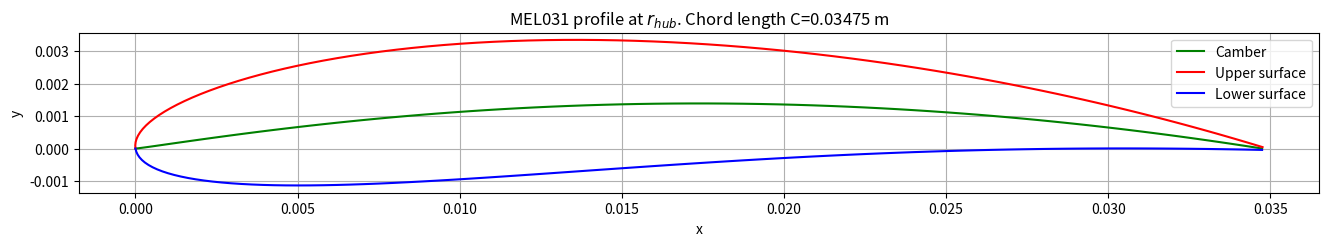
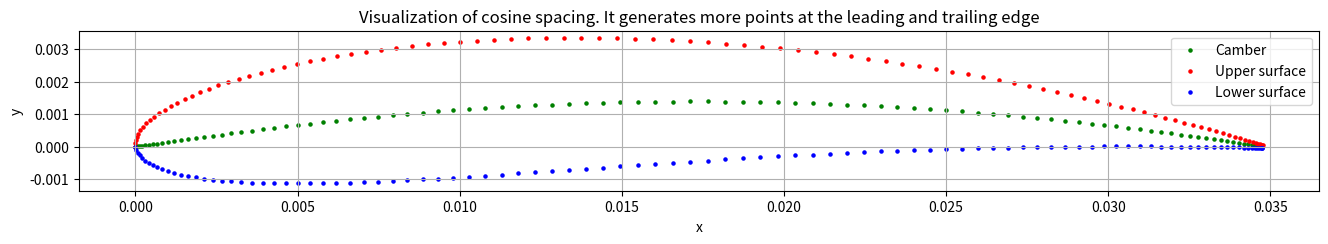
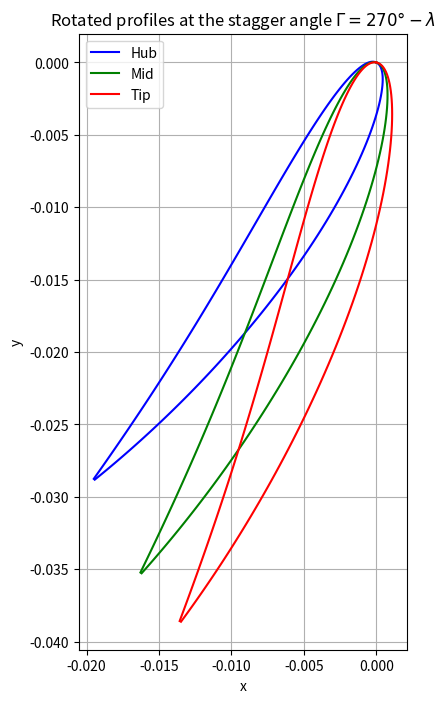
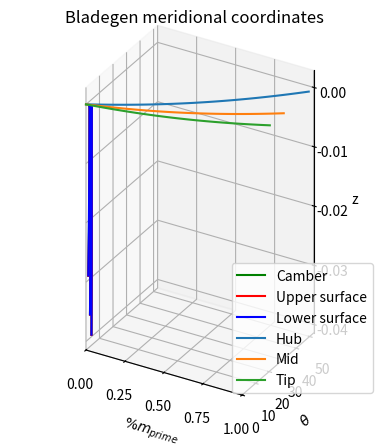

Python code for these plots, in order:
import numpy as np
import matplotlib.pyplot as plt


def calculate_velocity_triangle_and_chord_length(H, Q, N, eff, ri, rh, rt, z):
    """
    Resolves the velocity triangle assuming free vortex at leading edge. Calculates the airfoil chord length and the blade stagger angle

    Function arguments:
    H: head (m)
    Q: flow rate (m^3/s)
    N: angualar velocity (rpm)
    eff: turbine efficiency (-)
    rh: hub radius (m)
    rt: tip radius (m)
    z: number of blades
    """

    # Constants
    g = 9.81  # Gravitational acceleration (m/s^2)
    k = (g*H*eff*60) / (N*2*np.pi)  # Free vortex constant (m^2/s)
    omega = N * (2*np.pi/60)  # Angular velocity in rad/s
    cl = 0.57692  # Lift coefficient
    lift_to_drag = 59  # Drag-to-lift coefficient
    cd = cl / lift_to_drag  # Drag coefficient
    drag_to_lift = cd / cl

    # Velocities
    va = Q / (np.pi * (rt**2 - rh**2))  # Axial velocity
    vt = ri * omega  # Tangential velocity
    vc = k / ri  # Circumferential velocity

    # Blade angles
    beta1 = np.arctan(va / (vt - vc))
    beta2 = np.arctan(va / vt)

    # Mean beta angle
    beta_mean = np.arctan(0.5 * (np.tan(beta1) + np.tan(beta2)))

    # theta angle
    theta = beta_mean - np.deg2rad(2)  # AoA = 2°

    # Stagger angle
    stagger_angle = np.deg2rad(270) - theta

    # Mean relative velocity
    w_mean = va / np.cos(beta_mean)

    # Blade pitch at ri
    pitch = (2*np.pi*ri) / z

    # Chord length chord_length
    chord_length = (2 * g * pitch * eff * H) / (cl * vt * w_mean * (1-(drag_to_lift/np.tan(beta_mean))))

    # Calculate axial chord for bladegen to use on the meridional view. In bladegen, the axial chord is Ca/2.
    ca = (chord_length * np.sin(np.deg2rad(90) - theta)) * 1000  # Converted to mm

    # Blade solidity
    solidity = chord_length / pitch

    return va, vt, vc, np.rad2deg(beta1), np.rad2deg(beta2), np.rad2deg(beta_mean), np.rad2deg(stagger_angle), chord_length, solidity, ca


def generate_naca_4_digit(C, ri, stagger_angle):
    """
    NACA 4-digit airfoil generator. It projects the 2D profile into 3D coordinates

    Function arguments:
    C : chord length
    r : design radius
    gamma : stagger angle

    Variables subindex meaning
    c : camber
    u : upper
    chord_length : lower
    """

    # Step 1. Project the airfoil profile to a x,y 2D coordinate
    # MEL031 airfoil parameters
    M = 0.04  # Maximum camber
    P = 0.5  # Maximum camber location
    T = 0.12  # Maximum thickness

    # Thickness constants
    A0 = 0.2969
    A1 = -0.126
    A2 = -0.3516
    A3 = 0.2843
    A4 = -0.1015  # Opened trailing edge. Change to -0.1036 for a closed trailing edge.

    # Normalized x-coordinate. Cosine spacing is used to group more points at the leading and trailing edges
    beta = np.linspace(0, np.pi, 100)
    x = (1-np.cos(beta))/2

    # Camber line yc and its derivative dyc_dx
    yc_2d = np.where(x < P, (M/(P**2)) * (2*P*x - x**2), (M/(1-P)**2) * (1 - 2*P + 2*P*x - x**2))
    dyc_dx = np.where(x < P, (2*M/(P**2)) * (P - x), (2*M/(1-P)**2) * (P - x))

    camber_2d = yc_2d * C  # Variable created to plot the 2D profile

    # Thickness distribution yt
    yt = 5*T*C * (A0*np.sqrt(x) + A1*(x) + A2*(x)**2 + A3*(x)**3 + A4*(x)**4)

    # Upper surface coordinates
    xu_2d = x * C - yt * np.sin(np.arctan(dyc_dx))
    yu_2d = yc_2d * C + yt * np.cos(np.arctan(dyc_dx))

    # Lower surface coordinates
    xl_2d = x * C + yt * np.sin(np.arctan(dyc_dx))
    yl_2d = yc_2d * C - yt * np.cos(np.arctan(dyc_dx))

    # ----------------------------------------------------------------------------------------------

    # Step 2. Rotate the profiles by 270-theta. Where theta = beta_avg - AoA

    # rotating the camber
    xc_2d_rotated = xl_2d*np.cos(np.deg2rad(stagger_angle)) - yc_2d*C*np.sin(np.deg2rad(stagger_angle))
    yc_2d_rotated = xl_2d*np.sin(np.deg2rad(stagger_angle)) + yc_2d*C*np.cos(np.deg2rad(stagger_angle))

    # Rotating the upper
    xu_2d_rotated = xu_2d*np.cos(np.deg2rad(stagger_angle)) - yu_2d*np.sin(np.deg2rad(stagger_angle))
    yu_2d_rotated = xu_2d*np.sin(np.deg2rad(stagger_angle)) + yu_2d*np.cos(np.deg2rad(stagger_angle))

    # Rotating thde lower
    xl_2d_rotated = xl_2d*np.cos(np.deg2rad(stagger_angle)) - yl_2d*np.sin(np.deg2rad(stagger_angle))
    yl_2d_rotated = xl_2d*np.sin(np.deg2rad(stagger_angle)) + yl_2d*np.cos(np.deg2rad(stagger_angle))

    # ----------------------------------------------------------------------------------------------

    # Step 3. Project the profile to 3D cylindrical coordinates (r, theta, z)

    # Projecting the camber
    theta_camber = xc_2d_rotated/ri
    zc_3d = yc_2d_rotated

    # Projecting to cylindrical coordinates the upper surface
    theta_upper = xu_2d_rotated/ri
    zu_3d = yu_2d_rotated

    # Projecting to cylindrical coordinates the lower surface
    theta_lower = xl_2d_rotated/ri
    zl_3d = yl_2d_rotated

    # ----------------------------------------------------------------------------------------------

    # Step 4. Transform the cylindrical coordinates to x,y,z. The coordinate z is equal to z_cylindrical

    xc_3d = ri*np.cos(theta_camber)
    yc_3d = ri*np.sin(theta_camber)

    xu_3d = ri*np.cos(theta_upper)
    yu_3d = ri*np.sin(theta_upper)

    xl_3d = ri*np.cos(theta_lower)
    yl_3d = ri*np.sin(theta_lower)

    return (
        # 2D profile (not rotated)
        camber_2d, xu_2d, yu_2d, xl_2d, yl_2d,
        # 2D rotated profile
        xc_2d_rotated, yc_2d_rotated, xu_2d_rotated, yu_2d_rotated, xl_2d_rotated, yl_2d_rotated,
        # 3D profile projection
        xc_3d, yc_3d, zc_3d, xu_3d, yu_3d, zu_3d, xl_3d, yl_3d, zl_3d
    )


def cartesian_to_meridional(x, y, z):
    """Transforms 3D cartesian coordinates (x, y, z) to meridional coordinates (m, theta)"""

    m = []  # Store the m_i values
    theta = []  # Stores the theta_i values

    # Initial values for m and r (Assuming the first node as the origin)
    m_prev = 0
    r_prev = 0

    for i in range(len(x)):
        # Calculate r_i for the current node
        r_i = np.sqrt(x[i]**2 + y[i]**2)

        if i == 0:
            # Special case for the first node
            m_i = 0
        else:
            m_i = m_prev + np.sqrt((z[i]-z[i-1])**2 + (r_i-r_prev)**2) / r_i

        # Calculate theta_i for the current node
        theta_i = np.rad2deg((np.arctan2(x[i], y[i]) - np.arctan2(x[0], y[0])))  # Theta_i in degrees [°]

        m_prev = m_i
        r_prev = r_i

        m.append(m_i)
        theta.append(theta_i)

    # Calculate %m_i
    max_m = max(m)
    m_i_percentage = [i/max_m for i in m]

    return m_i_percentage, theta


def interpolate_polynomial(m_prime_percentage, theta, points_to_evaluate):
    """Interpolates the meridional coordinates (%m_prime, theta) and evaluates at %m_prime(0, 25, 50, 75, 100) %"""

    # 5th grade polynomial fit
    coefficients = np.polyfit(m_prime_percentage, theta, 5)

    # Evaluate the polynomial at all data points and points_to_evaluate
    interpolated_values_all = np.polyval(coefficients, m_prime_percentage)
    interpolated_values_points = np.polyval(coefficients, points_to_evaluate)

    # Calculate R^2
    mean_theta = np.mean(theta)
    total_sum_of_squares = np.sum((theta - mean_theta)**2)
    residual_sum_of_squares = np.sum((interpolated_values_all - theta)**2)
    r_squared = 1 - (residual_sum_of_squares / total_sum_of_squares)

    return interpolated_values_points, r_squared

# ----------------------------------------------------------------------------------------------


"""
User inputs:
    H: head (m)
    Q: flow rate (m^3/s)
    N: angualar velocity (rpm)
    eff: turbine efficiency (-)
    r_hub: hub radius (m)
    r_tip: tip radius (m)
    z: number of blades
"""

# Hydraulic parameters
H = 3  # m
Q = 0.015  # m^3/s
N = 3600  # rpm
eff = 0.65
r_hub = 0.02259  # m
r_tip = 0.03765  # m
z = 5

# Do not change the following definitions
rh = r_hub
rt = r_tip
r_mid = (r_hub + r_tip) / 2

# ----------------------------------------------------------------------------------------------

# Solve the turbine velocity triangle and calculate the chord length and the stagger angle
(
    va, vt_hub, vc_hub,
    beta1_hub, beta2_hub, beta_mean_hub, stagger_angle_hub,
    chord_length_hub, solidity_hub, ca_hub
) = calculate_velocity_triangle_and_chord_length(H, Q, N, eff, r_hub, rh, rt, z)

(
    va, vt_mid, vc_mid,
    beta1_mid, beta2_mid, beta_mean_mid, stagger_angle_mid,
    chord_length_mid, solidity_mid, ca_mid
) = calculate_velocity_triangle_and_chord_length(H, Q, N, eff, r_mid, rh, rt, z)

(
    va, vt_tip, vc_tip,
    beta1_tip, beta2_tip, beta_mean_tip, stagger_angle_tip,
    chord_length_tip, solidity_tip, ca_tip
) = calculate_velocity_triangle_and_chord_length(H, Q, N, eff, r_tip, rh, rt, z)


# Generate the MEL031 4-digit profile
(
    camber_2d_hub, xu_2d_hub, yu_2d_hub, xl_2d_hub, yl_2d_hub,
    xc_2d_rotated_hub, yc_2d_rotated_hub, xu_2d_rotated_hub, yu_2d_rotated_hub, xl_2d_rotated_hub, yl_2d_rotated_hub,
    xc_3d_hub, yc_3d_hub, zc_3d_hub, xu_3d_hub, yu_3d_hub, zu_3d_hub, xl_3d_hub, yl_3d_hub, zl_3d_hub
) = generate_naca_4_digit(chord_length_hub, r_hub, stagger_angle_hub)

(
    camber_2d_mid, xu_2d_mid, yu_2d_mid, xl_2d_mid, yl_2d_mid,
    xc_2d_rotated_mid, yc_2d_rotated_mid, xu_2d_rotated_mid, yu_2d_rotated_mid, xl_2d_rotated_mid, yl_2d_rotated_mid,
    xc_3d_mid, yc_3d_mid, zc_3d_mid, xu_3d_mid, yu_3d_mid, zu_3d_mid, xl_3d_mid, yl_3d_mid, zl_3d_mid
) = generate_naca_4_digit(chord_length_mid, r_mid, stagger_angle_mid)

(
    camber_2d_tip, xu_2d_tip, yu_2d_tip, xl_2d_tip, yl_2d_tip,
    xc_2d_rotated_tip, yc_2d_rotated_tip, xu_2d_rotated_tip, yu_2d_rotated_tip, xl_2d_rotated_tip, yl_2d_rotated_tip,
    xc_3d_tip, yc_3d_tip, zc_3d_tip, xu_3d_tip, yu_3d_tip, zu_3d_tip, xl_3d_tip, yl_3d_tip, zl_3d_tip
) = generate_naca_4_digit(chord_length_tip, r_tip, stagger_angle_tip)


# Transform x,y,z to Bladegen meridional coordinates m, theta
m_c_hub, theta_c_hub = cartesian_to_meridional(xc_3d_hub, yc_3d_hub, zc_3d_hub)
m_c_mid, theta_c_mid = cartesian_to_meridional(xc_3d_mid, yc_3d_mid, zc_3d_mid)
m_c_tip, theta_c_tip = cartesian_to_meridional(xc_3d_tip, yc_3d_tip, zc_3d_tip)

# Interpolate the meridional coordinates (%m_prime, theta) with 5th grade polynomial at specified points
percentage_positions = [0.0, 0.25, 0.5, 0.75, 1.0]
interpolated_values_hub, r_squared_hub = interpolate_polynomial(m_c_hub, theta_c_hub, percentage_positions)
interpolated_values_mid, r_squared_mid = interpolate_polynomial(m_c_mid, theta_c_mid, percentage_positions)
interpolated_values_tip, r_squared_tip = interpolate_polynomial(m_c_tip, theta_c_tip, percentage_positions)

# ----------------------------------------------------------------------------------------------

# Printing the velocity triangle results and the turbine geometry parameters
print(f"Axial velocity: {va:.4f} m/s\n")
print("Tangential velocities (m/s):")
print(f"Hub: {vt_hub:.4f}\nMid: {vt_mid:.4f}\nTip: {vt_tip:.4f}\n")

print("Circumferential velocities (m/s):")
print(f"Hub: {vc_hub:.4f}\nMid: {vc_mid:.4f}\nTip: {vc_tip:.4f}\n")

print("Leading edge angle beta 1 (°):")
print(f"Hub: {beta1_hub:.4f}\nMid: {beta1_mid:.4f}\nTip: {beta1_tip:.4f}\n")
print("Trailing edge angle beta 2 (°):")
print(f"Hub: {beta2_hub:.4f}\nMid: {beta2_mid:.4f}\nTip: {beta2_tip:.4f}\n")

print("Beta mean angle (°):")
print(f"Hub: {beta_mean_hub:.4f}\nMid: {beta_mean_mid:.4f}\nTip: {beta_mean_tip:.4f}\n")

print("Stagger angles (°):")
print(f"Hub: {stagger_angle_hub:.4f}\nMid: {stagger_angle_mid:.4f}\nTip: {stagger_angle_tip:.4f}\n")

print("Solidity (-):")
print(f"Hub: {solidity_hub:.4f}\nMid: {solidity_mid:.4f}\nTip: {solidity_tip:.4f}\n")

print("Chord length (m):")
print(f"Hub: {chord_length_hub:.5f}\nMid: {chord_length_mid:.5f}\nTip: {chord_length_tip:.5f}\n")

# ----------------------------------------------------------------------------------------------

# Printing interpolated values of the function theta(%m_prime) and R^2
print("Bladegen meriodional coordinates (%m_prime vs. theta):\n\n")
print("Coefficients of determination for interpolation of coordinates:")
print(f"R^2 at hub = {r_squared_hub}")
print(f"R^2 at mid = {r_squared_mid}")
print(f"R^2 at tip = {r_squared_tip}")
print("---------------------------------")

# Printing half axial chord length "ca/2" to be used in the Bladegen Meridional view
print("Half axial chord \"ca/2\" for Bladegen (mm):")
print(f"Hub: {ca_hub/2:.4f}\nMid: {ca_mid/2:.4f}\nTip: {ca_tip/2:.4f}")
print("---------------------------------")

# Printing Bladegen coordinates (theta vs. %m_prime)
for i, pos in enumerate(percentage_positions):
    print(f"Interpolated value at %m_prime = {int(pos*100)}%")
    print(f"theta_hub = {interpolated_values_hub[i]:.4f} ")
    print(f"theta_mid = {interpolated_values_mid[i]:.4f} ")
    print(f"theta_tip = {interpolated_values_tip[i]:.4f} ")
    print("---------------------------------")

# ----------------------------------------------------------------------------------------------

# 2D plots
# Profile without rotation

plt.figure(figsize=(16, 4))
plt.plot(xl_2d_hub, camber_2d_hub, "g", label="Camber")
plt.plot(xu_2d_hub, yu_2d_hub, "r", label="Upper surface")
plt.plot(xl_2d_hub, yl_2d_hub, "b", label="Lower surface")
plt.title(fr"MEL031 profile at $r_{{hub}}$. Chord length C={chord_length_hub:.5f} m")
plt.xlabel("x")
plt.ylabel("y")
plt.legend()
plt.axis("scaled")
plt.grid(True)
plt.show()

# # Scatter
plt.figure(figsize=(16, 4))
plt.scatter(xl_2d_hub, camber_2d_hub, c="g", s=5, label="Camber")
plt.scatter(xu_2d_hub, yu_2d_hub, c="r", s=5, label="Upper surface")
plt.scatter(xl_2d_hub, yl_2d_hub, c="b", s=5, label="Lower surface")
plt.title("Visualization of cosine spacing. It generates more points at the leading and trailing edge")
plt.xlabel("x")
plt.ylabel("y")
plt.legend()
plt.axis("scaled")
plt.grid(True)
plt.show()

# Export profile 2D data in mm for the thesis methodology
# np.savetxt("lower_x.txt", xl_2d_hub * 1000, delimiter=",")
# np.savetxt("camber_y.txt", camber_2d_hub * 1000, delimiter=",")
# np.savetxt("lower_y.txt", yl_2d_hub * 1000, delimiter=",")
# np.savetxt("upper_x.txt", xu_2d_hub * 1000, delimiter=",")
# np.savetxt("upper_y.txt", yu_2d_hub * 1000, delimiter=",")


# ----------------------------------------------------------------------------------------------

# 2D rotated profiles

plt.figure(figsize=(9, 8))
plt.plot(xu_2d_rotated_hub, yu_2d_rotated_hub, "b", label="Hub")
plt.plot(xl_2d_rotated_hub, yl_2d_rotated_hub, "b")
plt.plot(xu_2d_rotated_mid, yu_2d_rotated_mid, "g", label="Mid")
plt.plot(xl_2d_rotated_mid, yl_2d_rotated_mid, "g")
plt.plot(xu_2d_rotated_tip, yu_2d_rotated_tip, "r", label="Tip")
plt.plot(xl_2d_rotated_tip, yl_2d_rotated_tip, "r")
plt.title(r"Rotated profiles at the stagger angle $\Gamma = 270°-\lambda$")
plt.xlabel("x")
plt.ylabel("y")
plt.legend()
plt.axis("scaled")
plt.grid(True)
plt.show()

# Export rotated profile 2D data in mm for the thesis methodology
# Upper and lower surfaces
# np.savetxt("xu_rotated_hub.txt", xu_2d_rotated_hub * 1000, delimiter=",")
# np.savetxt("yu_rotated_hub.txt", yu_2d_rotated_hub * 1000, delimiter=",")
# np.savetxt("xl_rotated_hub.txt", xl_2d_rotated_hub * 1000, delimiter=",")
# np.savetxt("yl_rotated_hub.txt", yl_2d_rotated_hub * 1000, delimiter=",")

# np.savetxt("xu_rotated_mid.txt", xu_2d_rotated_mid * 1000, delimiter=",")
# np.savetxt("yu_rotated_mid.txt", yu_2d_rotated_mid * 1000, delimiter=",")
# np.savetxt("xl_rotated_mid.txt", xl_2d_rotated_mid * 1000, delimiter=",")
# np.savetxt("yl_rotated_mid.txt", yl_2d_rotated_mid * 1000, delimiter=",")

# np.savetxt("xu_rotated_tip.txt", xu_2d_rotated_tip * 1000, delimiter=",")
# np.savetxt("yu_rotated_tip.txt", yu_2d_rotated_tip * 1000, delimiter=",")
# np.savetxt("xl_rotated_tip.txt", xl_2d_rotated_tip * 1000, delimiter=",")
# np.savetxt("yl_rotated_tip.txt", yl_2d_rotated_tip * 1000, delimiter=",")

# # Camber line
# np.savetxt("xc_rotated_hub.txt", xc_2d_rotated_hub * 1000, delimiter=",")
# np.savetxt("yc_rotated_hub.txt", yc_2d_rotated_hub * 1000, delimiter=",")

# np.savetxt("xc_rotated_mid.txt", xc_2d_rotated_mid * 1000, delimiter=",")
# np.savetxt("yc_rotated_mid.txt", yc_2d_rotated_mid * 1000, delimiter=",")

# np.savetxt("xc_rotated_tip.txt", xc_2d_rotated_tip * 1000, delimiter=",")
# np.savetxt("yc_rotated_tip.txt", yc_2d_rotated_tip * 1000, delimiter=",")

# ----------------------------------------------------------------------------------------------

# 3D Plotting

fig = plt.figure()
ax = fig.add_subplot(111, projection='3d', proj_type="ortho")

# Plotting cambers
ax.plot(xc_3d_hub, yc_3d_hub, zc_3d_hub, "g", label="Camber")
ax.plot(xc_3d_mid, yc_3d_mid, zc_3d_mid, "g")
ax.plot(xc_3d_tip, yc_3d_tip, zc_3d_tip, "g")

# Plotting upper surfaces
ax.plot(xu_3d_hub, yu_3d_hub, zu_3d_hub, "r", label="Upper surface")
ax.plot(xu_3d_mid, yu_3d_mid, zu_3d_mid, "r")
ax.plot(xu_3d_tip, yu_3d_tip, zu_3d_tip, "r")

# Plotting lower surfaces
ax.plot(xl_3d_hub, yl_3d_hub, zl_3d_hub, "b", label="Lower surface")
ax.plot(xl_3d_mid, yl_3d_mid, zl_3d_mid, "b")
ax.plot(xl_3d_tip, yl_3d_tip, zl_3d_tip, "b")

# Plot settings
ax.set_aspect("equal")
ax.set_xlabel("x")
ax.set_ylabel("y")
ax.set_zlabel("z")
ax.set_title(fr"MEL031 3D projected profiles. $C_{{hub}}$={chord_length_hub:.5f} m, $C_{{mid}}$={chord_length_mid:.5f} m, $C_{{tip}}$={chord_length_tip:.5f} m")
ax.legend()
plt.show()

# Export rotated profile 2D data in mm for the thesis methodology
# Camber line
# np.savetxt("xc_3d_hub.txt", xc_3d_hub * 1000, delimiter=",")
# np.savetxt("yc_3d_hub.txt", yc_3d_hub * 1000, delimiter=",")
# np.savetxt("zc_3d_hub.txt", zc_3d_hub * 1000, delimiter=",")

# np.savetxt("xc_3d_mid.txt", xc_3d_mid * 1000, delimiter=",")
# np.savetxt("yc_3d_mid.txt", yc_3d_mid * 1000, delimiter=",")
# np.savetxt("zc_3d_mid.txt", zc_3d_mid * 1000, delimiter=",")

# np.savetxt("xc_3d_tip.txt", xc_3d_tip * 1000, delimiter=",")
# np.savetxt("yc_3d_tip.txt", yc_3d_tip * 1000, delimiter=",")
# np.savetxt("zc_3d_tip.txt", zc_3d_tip * 1000, delimiter=",")

# # Upper surface
# np.savetxt("xu_3d_hub.txt", xu_3d_hub * 1000, delimiter=",")
# np.savetxt("yu_3d_hub.txt", yu_3d_hub * 1000, delimiter=",")
# np.savetxt("zu_3d_hub.txt", zu_3d_hub * 1000, delimiter=",")

# np.savetxt("xu_3d_mid.txt", xu_3d_mid * 1000, delimiter=",")
# np.savetxt("yu_3d_mid.txt", yu_3d_mid * 1000, delimiter=",")
# np.savetxt("zu_3d_mid.txt", zu_3d_mid * 1000, delimiter=",")

# np.savetxt("xu_3d_tip.txt", xu_3d_tip * 1000, delimiter=",")
# np.savetxt("yu_3d_tip.txt", yu_3d_tip * 1000, delimiter=",")
# np.savetxt("zu_3d_tip.txt", zu_3d_tip * 1000, delimiter=",")

# # Lower surface
# np.savetxt("xl_3d_hub.txt", xl_3d_hub * 1000, delimiter=",")
# np.savetxt("yl_3d_hub.txt", yl_3d_hub * 1000, delimiter=",")
# np.savetxt("zl_3d_hub.txt", zl_3d_hub * 1000, delimiter=",")

# np.savetxt("xl_3d_mid.txt", xl_3d_mid * 1000, delimiter=",")
# np.savetxt("yl_3d_mid.txt", yl_3d_mid * 1000, delimiter=",")
# np.savetxt("zl_3d_mid.txt", zl_3d_mid * 1000, delimiter=",")

# np.savetxt("xl_3d_tip.txt", xl_3d_tip * 1000, delimiter=",")
# np.savetxt("yl_3d_tip.txt", yl_3d_tip * 1000, delimiter=",")
# np.savetxt("zl_3d_tip.txt", zl_3d_tip * 1000, delimiter=",")

# ----------------------------------------------------------------------------------------------

# Plotting %m_prime vs. theta
plt.plot(m_c_hub, theta_c_hub, label="Hub")
plt.plot(m_c_mid, theta_c_mid, label="Mid")
plt.plot(m_c_tip, theta_c_tip, label="Tip")
plt.xticks(percentage_positions)
plt.xlim(0, 1)
plt.ylim(0,)
plt.title("Bladegen meridional coordinates")
plt.xlabel(r"$\%m_{prime}$")
plt.ylabel(r"$\theta$")
plt.grid(True)
plt.legend()
plt.show()

# Export meridional coordinates data for the thesis methodology
# np.savetxt("m_c_hub.txt", m_c_hub, delimiter=",")
# np.savetxt("m_c_mid.txt", m_c_mid, delimiter=",")
# np.savetxt("m_c_tip.txt", m_c_tip, delimiter=",")

# np.savetxt("theta_c_hub.txt", theta_c_hub, delimiter=",")
# np.savetxt("theta_c_mid.txt", theta_c_mid, delimiter=",")
# np.savetxt("theta_c_tip.txt", theta_c_tip, delimiter=",")
